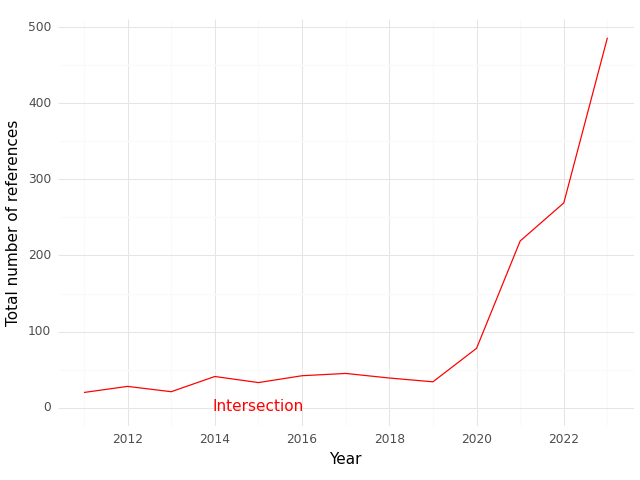

Values plotted in this chart, from the file beside it:
, Year, intersection
0, 2011, 20.0
1, 2012, 28.0
2, 2013, 21.0
3, 2014, 41.0
4, 2015, 33.0
5, 2016, 42.0
6, 2017, 45.0
7, 2018, 39.0
8, 2019, 34.0
9, 2020, 78.0
10, 2021, 219.0
11, 2022, 269.0
12, 2023, 486.0
